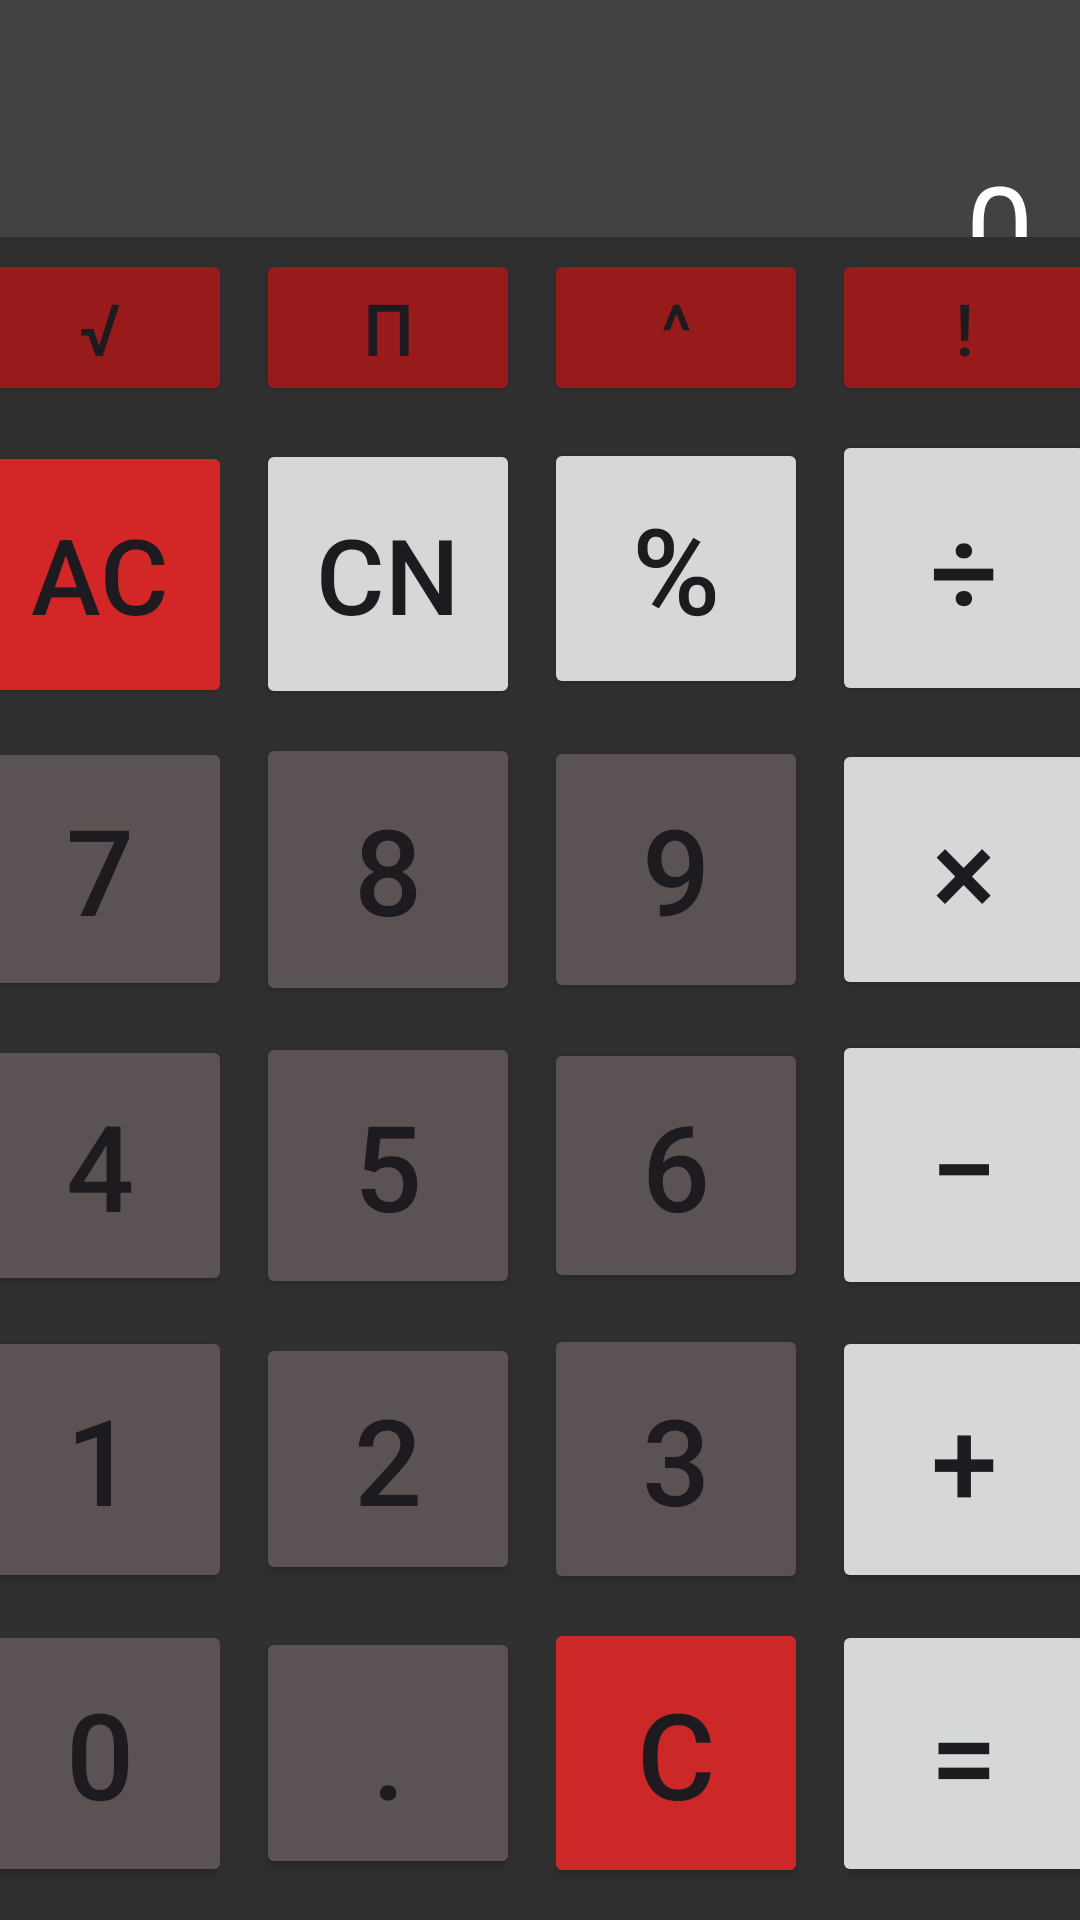

Here is an Android app screen rendered from its layout file. Give the layout XML and the strings, colors and styles it references.
<!-- AndroidManifest.xml: application theme Theme.ElReal -->
<!-- res/layout/activity_main.xml -->
<?xml version="1.0" encoding="utf-8"?>
<androidx.constraintlayout.widget.ConstraintLayout xmlns:android="http://schemas.android.com/apk/res/android"
    xmlns:app="http://schemas.android.com/apk/res-auto"
    xmlns:tools="http://schemas.android.com/tools"
    android:layout_width="match_parent"
    android:layout_height="match_parent"
    android:background="#303030"
    tools:context=".MainActivity">

    

    <TextView
        android:id="@+id/display"
        android:layout_width="412dp"
        android:layout_height="151dp"
        android:background="#424242"
        android:gravity="end|center_vertical"
        android:padding="16dp"
        android:text="0"
        android:textColor="#FFFFFF"
        android:textSize="40sp"
        app:layout_constraintEnd_toEndOf="parent"
        app:layout_constraintHorizontal_bias="1.0"
        app:layout_constraintStart_toStartOf="parent"
        app:layout_constraintTop_toTopOf="parent" />

    <GridLayout
        android:id="@+id/gridLayout"
        android:layout_width="390dp"
        android:layout_height="553dp"
        android:layout_margin="8dp"
        android:background="#303030"
        android:columnCount="4"
        android:rowCount="5"
        app:layout_constraintBottom_toBottomOf="parent"
        app:layout_constraintEnd_toEndOf="parent"
        app:layout_constraintStart_toStartOf="parent"
        app:layout_constraintTop_toBottomOf="@id/display"
        app:layout_constraintVertical_bias="1.0">

        

        <Button
            android:id="@+id/button_raiz"

            android:layout_height="wrap_content"
            android:layout_margin="4dp"
            android:backgroundTint="#971B1B"
            android:text="√"
            android:textSize="24sp" />

        <Button
            android:id="@+id/button_pi"

            android:layout_height="wrap_content"
            android:layout_margin="4dp"
            android:backgroundTint="#971B1B"
            android:text="π"
            android:textSize="24sp" />

        <Button
            android:id="@+id/button_potencia"

            android:layout_height="wrap_content"
            android:layout_margin="4dp"
            android:backgroundTint="#971B1B"
            android:text="^"
            android:textSize="24sp" />


        <Button
            android:id="@+id/button_admiracion"

            android:layout_height="wrap_content"
            android:layout_margin="4dp"
            android:backgroundTint="#971B1B"
            android:text="!"
            android:textSize="24sp" />


        

        <Button
            android:id="@+id/button_ac"

            android:layout_height="89dp"
            android:layout_margin="4dp"
            android:backgroundTint="#D32727"
            android:text="AC"
            android:textSize="35sp" />


        <Button
            android:id="@+id/button_monedas"

            android:layout_height="90dp"
            android:layout_margin="4dp"
            android:text="Cn"
            android:textSize="35sp" />

        <Button
            android:id="@+id/button_percent"

            android:layout_height="87dp"
            android:layout_margin="4dp"
            android:text="%"
            android:textSize="40sp" />


        <Button
            android:id="@+id/button_division"

            android:layout_height="92dp"
            android:layout_margin="4dp"
            android:text="÷"
            android:textSize="40sp" />

        

        <Button
            android:id="@+id/button_7"

            android:layout_height="88dp"
            android:layout_margin="4dp"
            android:backgroundTint="#5B5353"
            android:text="7"
            android:textSize="40sp" />

        <Button
            android:id="@+id/button_8"

            android:layout_height="91dp"
            android:layout_margin="4dp"
            android:backgroundTint="#5B5353"
            android:text="8"
            android:textSize="40sp" />

        <Button
            android:id="@+id/button_9"

            android:layout_height="89dp"
            android:layout_margin="4dp"
            android:backgroundTint="#5B5353"
            android:text="9"
            android:textSize="40sp" />

        <Button
            android:id="@+id/button_multiply"

            android:layout_height="87dp"
            android:layout_margin="4dp"
            android:text="×"
            android:textSize="40sp" />


        
        <Button
            android:id="@+id/button_4"

            android:layout_height="87dp"
            android:layout_margin="4dp"
            android:backgroundTint="#5B5353"
            android:text="4"
            android:textSize="40sp" />

        <Button
            android:id="@+id/button_5"

            android:layout_height="89dp"
            android:layout_margin="4dp"
            android:backgroundTint="#5B5353"
            android:text="5"
            android:textSize="40sp" />

        <Button
            android:id="@+id/button_6"

            android:layout_height="85dp"
            android:layout_margin="4dp"
            android:backgroundTint="#5B5353"
            android:text="6"
            android:textSize="40sp" />

        <Button
            android:id="@+id/button_minus"

            android:layout_height="90dp"
            android:layout_margin="4dp"
            android:text="−"
            android:textSize="40sp" />

        
        <Button
            android:id="@+id/button_1"

            android:layout_height="89dp"
            android:layout_margin="4dp"
            android:backgroundTint="#5B5353"
            android:text="1"
            android:textSize="40sp" />

        <Button
            android:id="@+id/button_2"

            android:layout_height="84dp"
            android:layout_margin="4dp"
            android:backgroundTint="#5B5353"
            android:text="2"
            android:textSize="40sp" />

        <Button
            android:id="@+id/button_3"

            android:layout_height="90dp"
            android:layout_margin="4dp"
            android:backgroundTint="#5B5353"
            android:text="3"
            android:textSize="40sp" />

        <Button
            android:id="@+id/button_plus"

            android:layout_height="89dp"
            android:layout_margin="4dp"
            android:text="+"
            android:textSize="40sp" />


        
        <Button
            android:id="@+id/button_0"

            android:layout_height="89dp"
            android:layout_margin="4dp"
            android:backgroundTint="#5B5353"
            android:text="0"
            android:textSize="40sp" />

        <Button
            android:id="@+id/button_punto"

            android:layout_height="84dp"
            android:layout_margin="4dp"
            android:backgroundTint="#5B5353"
            android:text="."
            android:textSize="40sp" />

        <Button
            android:id="@+id/button_borrar"

            android:layout_height="90dp"
            android:layout_margin="4dp"
            android:backgroundTint="#CC2828"
            android:text="C"
            android:textSize="40sp" />

        <Button
            android:id="@+id/button_igual"

            android:layout_height="89dp"
            android:layout_margin="4dp"
            android:text="="
            android:textSize="40sp" />


    </GridLayout>

</androidx.constraintlayout.widget.ConstraintLayout>
<!-- resources referenced by this layout -->
<resources>
  <style name="Theme.ElReal" parent="Base.Theme.ElReal" />
  <style name="Base.Theme.ElReal" parent="Theme.Material3.DayNight.NoActionBar">
          
          
      </style>
</resources>
